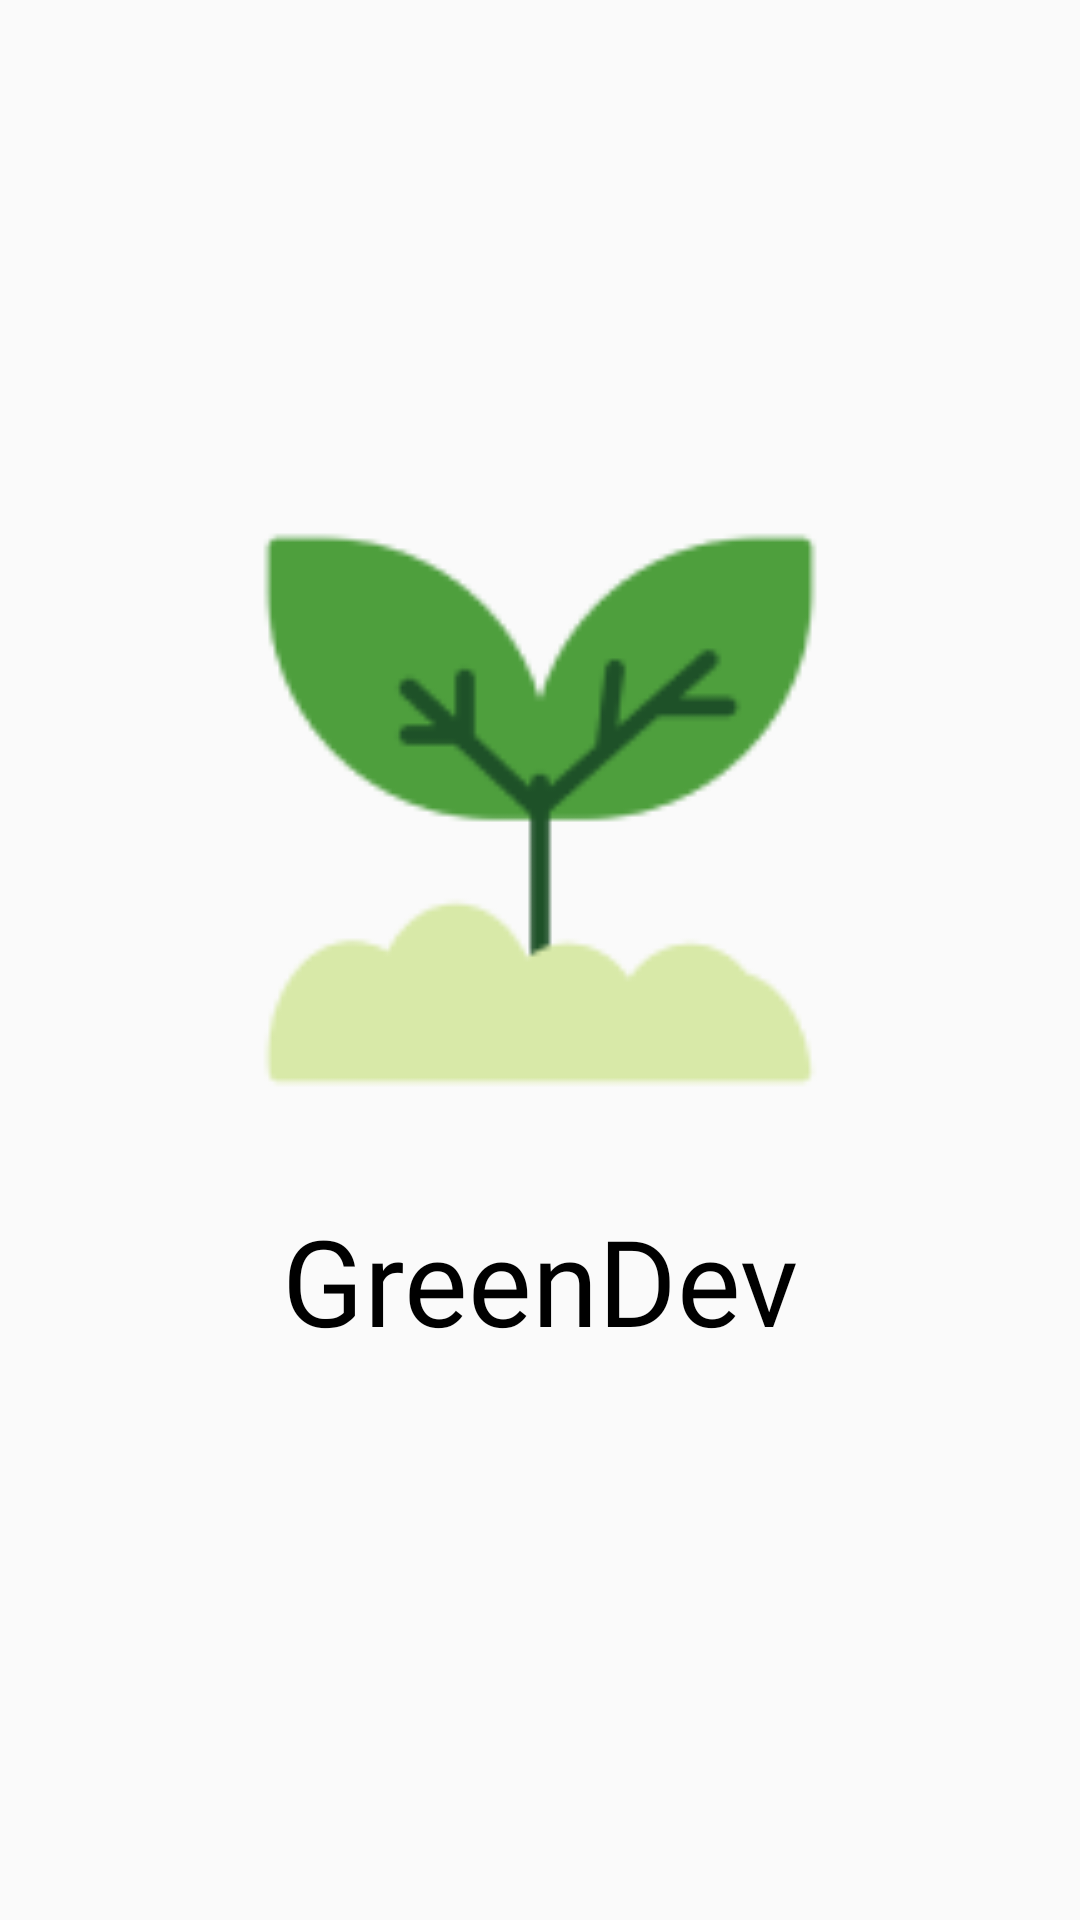

Here is an Android app screen rendered from its layout file. Give the layout XML and the strings, colors and styles it references.
<!-- AndroidManifest.xml: application theme Theme.GreenDev -->
<!-- res/layout/activity_splash.xml -->
<?xml version="1.0" encoding="utf-8"?>
<androidx.constraintlayout.widget.ConstraintLayout xmlns:android="http://schemas.android.com/apk/res/android"
    xmlns:app="http://schemas.android.com/apk/res-auto"
    xmlns:tools="http://schemas.android.com/tools"
    android:layout_width="match_parent"
    android:layout_height="match_parent"
    tools:context=".view.activity.SplashActivity"
    android:paddingBottom="100dp">

    <ImageView
        android:id="@+id/image"
        android:layout_width="200dp"
        android:layout_height="200dp"
        android:src="@drawable/logo"
        app:layout_constraintStart_toStartOf="parent"
        app:layout_constraintEnd_toEndOf="parent"
        app:layout_constraintTop_toTopOf="parent"
        app:layout_constraintBottom_toBottomOf="parent"/>
    <TextView
        android:layout_width="wrap_content"
        android:layout_height="wrap_content"
        app:layout_constraintStart_toStartOf="parent"
        app:layout_constraintEnd_toEndOf="parent"
        app:layout_constraintTop_toBottomOf="@+id/image"
        android:layout_marginTop="30dp"
        android:fontFamily="@font/gmarketsansttfbold"
        android:textColor="@color/black"
        android:textSize="40sp"
        android:text="GreenDev"/>

</androidx.constraintlayout.widget.ConstraintLayout>
<!-- resources referenced by this layout -->
<resources>
  <color name="black">#FF000000</color>
  <!-- drawable logo: png bitmap (drawable, 5073 bytes) -->
  <style name="Theme.GreenDev" parent="Theme.AppCompat.DayNight.NoActionBar">
          
          <item name="colorPrimary">@color/purple_500</item>
          <item name="colorPrimaryVariant">@color/purple_700</item>
          <item name="colorOnPrimary">@color/white</item>
          
          <item name="colorSecondary">@color/teal_200</item>
          <item name="colorSecondaryVariant">@color/teal_700</item>
          <item name="colorOnSecondary">@color/black</item>
          
          <item name="android:statusBarColor">?attr/colorPrimaryVariant</item>
          
      </style>
  <color name="purple_500">#FF6200EE</color>
  <color name="purple_700">#FF3700B3</color>
  <color name="white">#FFFFFFFF</color>
  <color name="teal_200">#FF03DAC5</color>
  <color name="teal_700">#FF018786</color>
</resources>
